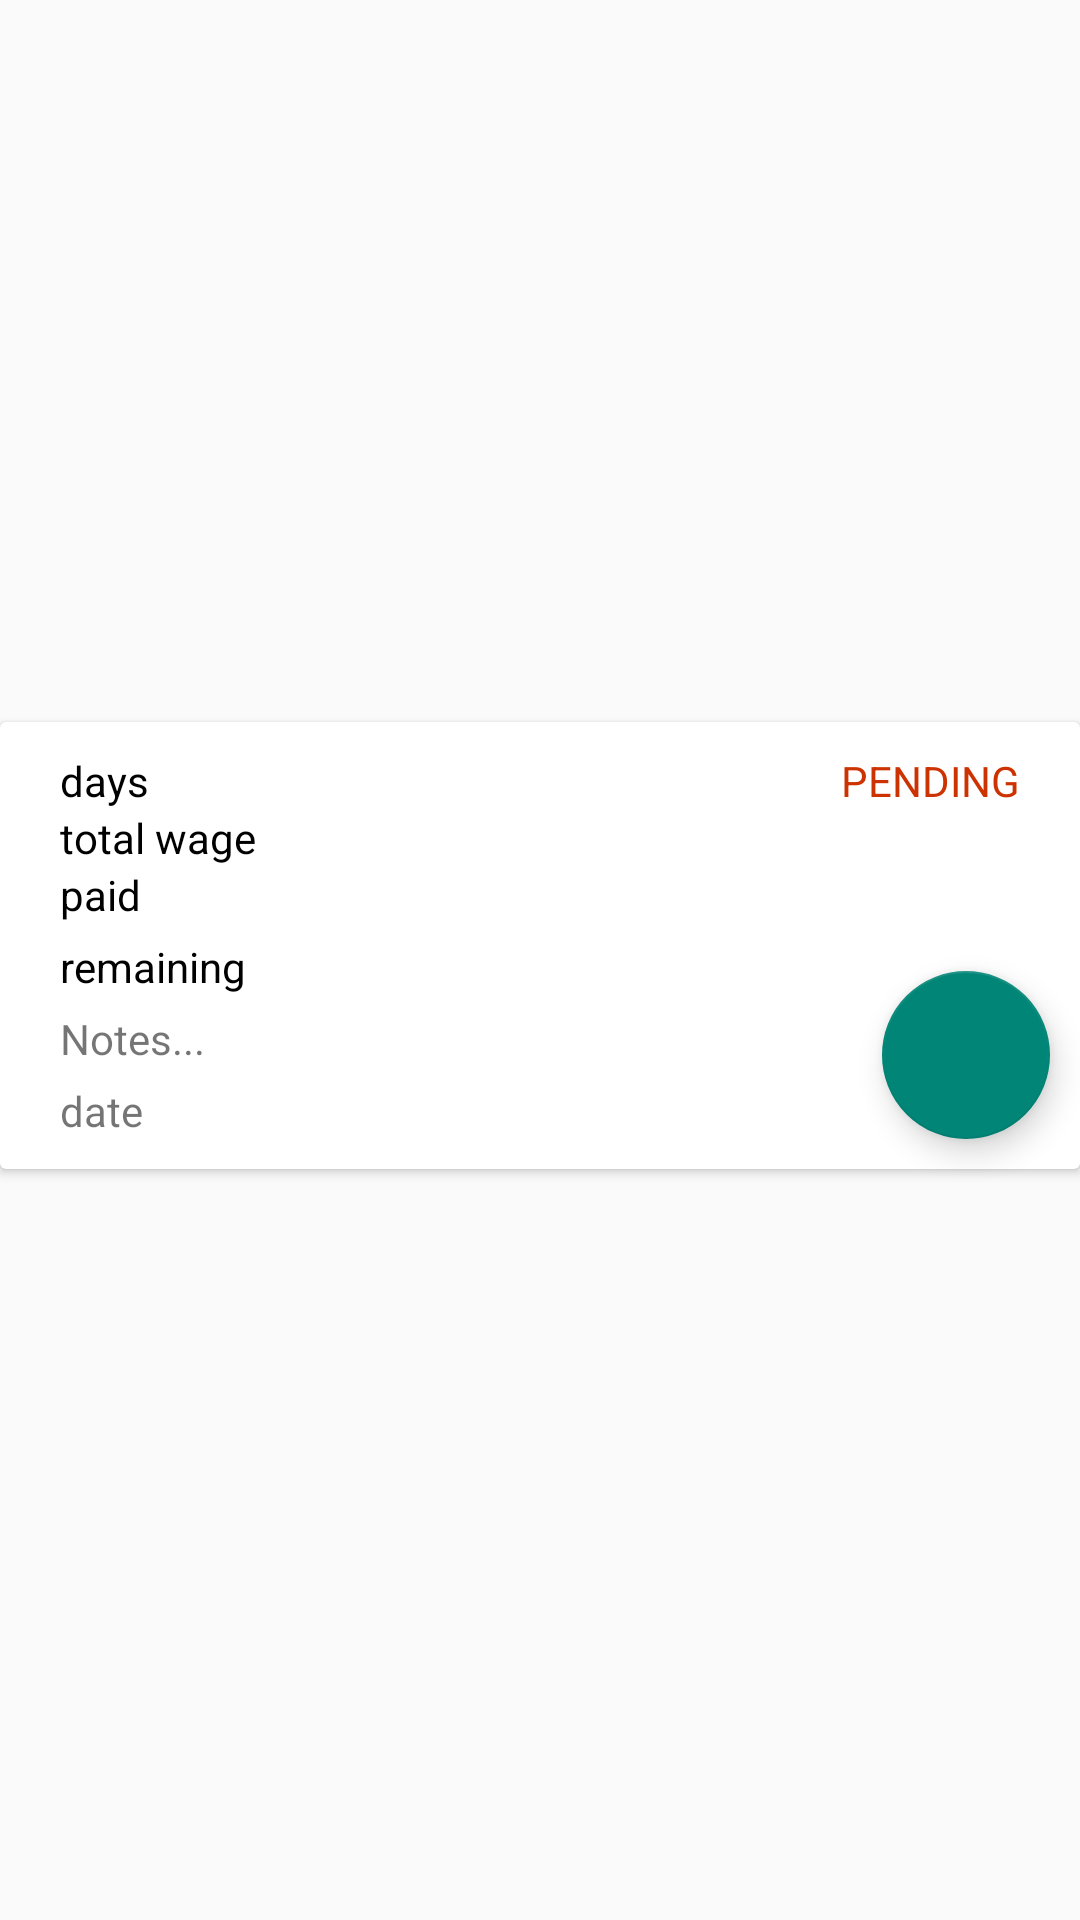

Layout XML and referenced resources for this Android screen:
<!-- AndroidManifest.xml: application theme Theme.AppCompat.Light.NoActionBar -->
<!-- res/layout/details_row.xml -->
<?xml version="1.0" encoding="utf-8"?>
<androidx.constraintlayout.widget.ConstraintLayout xmlns:android="http://schemas.android.com/apk/res/android"
    xmlns:app="http://schemas.android.com/apk/res-auto"
    xmlns:tools="http://schemas.android.com/tools"
    android:layout_width="match_parent"
    android:layout_height="wrap_content"
    android:layout_marginBottom="10dp">


    <com.google.android.material.floatingactionbutton.FloatingActionButton
        android:id="@+id/floatingActionButton"
        android:layout_width="wrap_content"
        android:layout_height="wrap_content"
        android:layout_marginEnd="10dp"
        android:layout_marginBottom="10dp"
        android:clickable="true"

        app:layout_constraintBottom_toBottomOf="@+id/cardView"
        app:layout_constraintEnd_toEndOf="@+id/cardView"
        app:srcCompat="@drawable/ic_baseline_post_add_24" />

    <androidx.cardview.widget.CardView
        android:id="@+id/cardView"
        android:layout_width="match_parent"
        android:layout_height="wrap_content"
        android:layout_marginBottom="10dp"
        app:layout_constraintBottom_toBottomOf="parent"
        app:layout_constraintEnd_toEndOf="parent"
        app:layout_constraintHorizontal_bias="0.5"
        app:layout_constraintStart_toStartOf="parent"
        app:layout_constraintTop_toTopOf="parent"
        tools:ignore="MissingConstraints">

        <LinearLayout
            android:id="@+id/linearLayout3"
            android:layout_width="match_parent"
            android:layout_height="wrap_content"
            android:foreground="?android:attr/selectableItemBackground"
            android:orientation="vertical"
            android:paddingTop="10dp"
            android:paddingBottom="10dp">

            <TableRow
                android:layout_width="match_parent"
                android:layout_height="match_parent"
                android:layout_marginLeft="20dp"
                android:layout_marginRight="20dp">

                <TextView
                    android:id="@+id/textViewDtDays"
                    android:layout_width="wrap_content"
                    android:layout_height="wrap_content"
                    android:text="days"
                    android:textColor="#000000" />

                <TextView
                    android:id="@+id/textViewDetStatus"
                    android:layout_width="match_parent"
                    android:layout_height="wrap_content"
                    android:gravity="right"
                    android:text="@string/detStatusNegative"
                    android:textColor="@color/alert" />


            </TableRow>

            <TableRow
                android:layout_width="match_parent"
                android:layout_height="match_parent"
                android:layout_marginLeft="20dp"
                android:layout_marginRight="20dp">

                <TextView
                    android:id="@+id/textViewDtTotalWage"
                    android:layout_width="match_parent"
                    android:layout_height="wrap_content"
                    android:paddingEnd="80dp"
                    android:text="total wage"
                    android:textColor="#000000"
                    tools:ignore="RtlSymmetry" />
            </TableRow>

            <TableRow
                android:layout_width="match_parent"
                android:layout_height="match_parent"
                android:layout_marginLeft="20dp"
                android:layout_marginRight="20dp">

                <TextView
                    android:id="@+id/textViewDtGiven"
                    android:layout_width="match_parent"
                    android:layout_height="match_parent"
                    android:paddingEnd="125dp"
                    android:text="paid"
                    android:textColor="#000000"
                    tools:ignore="RtlSymmetry" />
            </TableRow>

            <TableRow
                android:layout_width="match_parent"
                android:layout_height="match_parent"
                android:layout_marginLeft="20dp"
                android:layout_marginTop="5dp"
                android:layout_marginRight="20dp">

                <TextView
                    android:id="@+id/textViewDtRem"
                    android:layout_width="match_parent"
                    android:layout_height="match_parent"
                    android:paddingEnd="125dp"
                    android:text="remaining"
                    android:textColor="#000000"
                    tools:ignore="RtlSymmetry" />
            </TableRow>

            <TableRow
                android:layout_width="match_parent"
                android:layout_height="match_parent"
                android:layout_marginLeft="20dp"
                android:layout_marginTop="5dp"
                android:layout_marginRight="20dp">

                <TextView
                    android:id="@+id/textViewDtNote"
                    android:layout_width="match_parent"
                    android:layout_height="wrap_content"
                    android:text="Notes..." />

                
                
            </TableRow>

            <TableRow
                android:layout_width="match_parent"
                android:layout_height="match_parent"
                android:layout_marginLeft="20dp"
                android:layout_marginTop="5dp"
                android:layout_marginRight="20dp">

                <TextView
                    android:id="@+id/textViewDtDate"
                    android:layout_width="match_parent"
                    android:layout_height="wrap_content"
                    android:text="date"
                    android:textAlignment="textStart" />

            </TableRow>

        </LinearLayout>
    </androidx.cardview.widget.CardView>


</androidx.constraintlayout.widget.ConstraintLayout>
<!-- resources referenced by this layout -->
<resources>
  <color name="alert">#cc3300</color>
  <string name="detStatusNegative">PENDING</string>
</resources>
